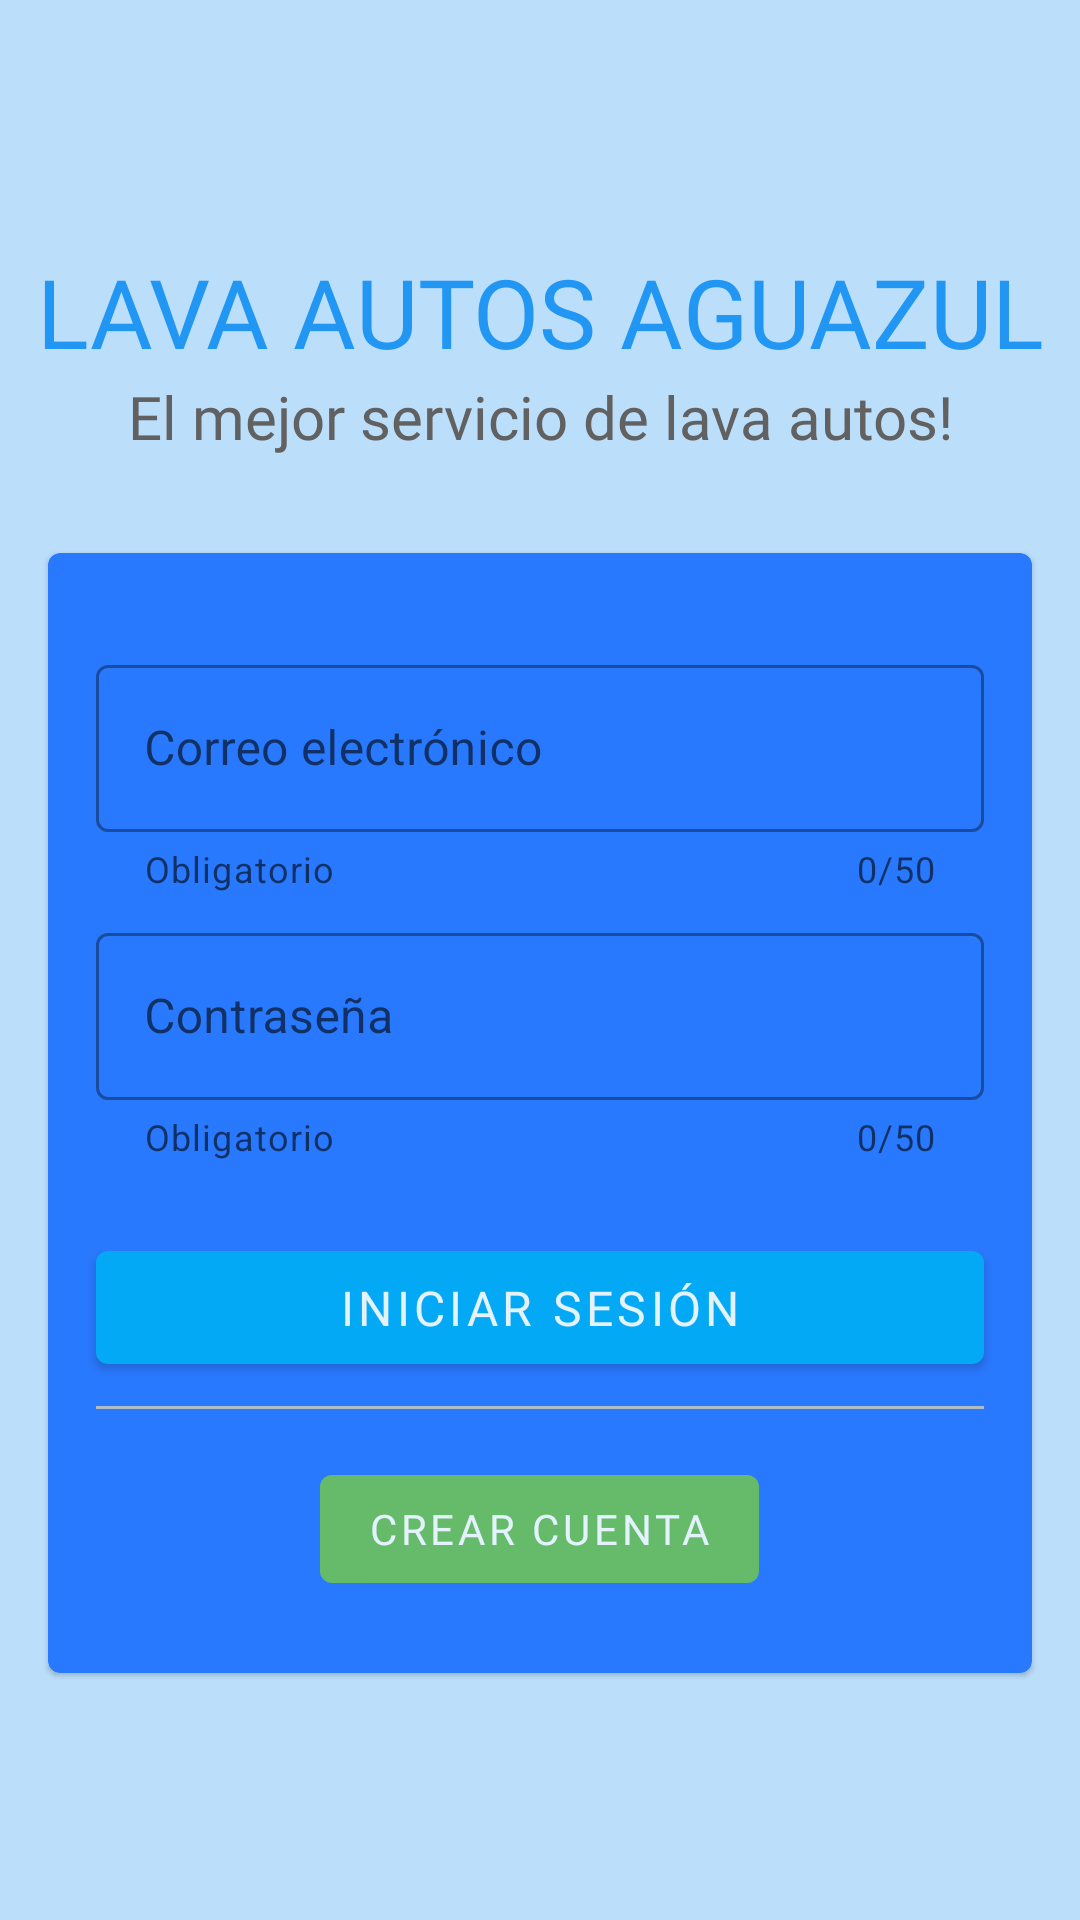

The Android layout XML behind this screen, and the referenced resources:
<!-- AndroidManifest.xml: application theme Theme.LavaAutosAguazul -->
<!-- res/layout/activity_main.xml -->
<?xml version="1.0" encoding="utf-8"?>
<LinearLayout xmlns:android="http://schemas.android.com/apk/res/android"
    xmlns:app="http://schemas.android.com/apk/res-auto"
    xmlns:tools="http://schemas.android.com/tools"
    android:layout_width="match_parent"
    android:layout_height="match_parent"
    android:background="@color/md_blue_100"
    tools:context=".MainActivity"
    android:orientation="vertical"
    android:gravity="center">

    <TextView
        android:layout_width="match_parent"
        android:layout_height="wrap_content"
        android:text="@string/label_app_name"
        android:fontFamily="@font/nunito_extra_bold"
        android:textSize="@dimen/text_32"
        android:textColor="@color/md_blue_500"
        android:textAllCaps="true"
        android:lineSpacingMultiplier="0.7"
        android:gravity="center" />

    <TextView
        android:layout_width="match_parent"
        android:layout_height="wrap_content"
        android:text="@string/label_app_description"
        android:fontFamily="@font/nunito_bold"
        android:textSize="@dimen/text_20"
        android:textColor="@color/md_grey_700"
        android:gravity="center"
        android:lineSpacingMultiplier="0.7"
        android:layout_marginBottom="@dimen/common_32"/>

    <com.google.android.material.card.MaterialCardView
        android:layout_width="match_parent"
        android:layout_height="wrap_content"
        android:layout_marginHorizontal="@dimen/common_16"
        android:backgroundTint="@color/md_blue_A400">

        <LinearLayout
            android:layout_width="match_parent"
            android:layout_height="wrap_content"
            android:orientation="vertical">

            <com.google.android.material.textfield.TextInputLayout
                android:layout_width="match_parent"
                android:layout_height="wrap_content"
                app:counterEnabled="true"
                app:counterMaxLength="@integer/max_length_email"
                app:helperText="@string/required"
                android:hint="@string/hint_email"
                app:endIconMode="clear_text"
                app:startIconDrawable="@drawable/ic_email"
                style="@style/Widget.MaterialComponents.TextInputLayout.OutlinedBox"
                android:layout_marginHorizontal="@dimen/common_16"
                android:layout_marginTop="@dimen/common_32">

                <com.google.android.material.textfield.TextInputEditText
                    android:id="@+id/et_email"
                    android:textColorHint="@color/md_grey_700"
                    android:layout_width="match_parent"
                    android:layout_height="wrap_content"
                    android:inputType="textEmailAddress"
                    android:maxLength="@integer/max_length_email"/>

            </com.google.android.material.textfield.TextInputLayout>

            <com.google.android.material.textfield.TextInputLayout
                android:layout_width="match_parent"
                android:layout_height="wrap_content"
                app:counterEnabled="true"
                app:counterMaxLength="@integer/max_length_email"
                app:helperText="@string/required"
                android:hint="@string/hint_password"
                app:endIconMode="clear_text"
                app:startIconDrawable="@drawable/ic_key"
                style="@style/Widget.MaterialComponents.TextInputLayout.OutlinedBox"
                android:layout_marginHorizontal="@dimen/common_16"
                android:layout_marginVertical="@dimen/common_8">

                <com.google.android.material.textfield.TextInputEditText
                    android:id="@+id/et_password"
                    android:layout_width="match_parent"
                    android:layout_height="wrap_content"
                    android:textColorHint="@color/md_grey_700"
                    android:inputType="textPassword"
                    android:maxLength="@integer/max_length_email"/>

            </com.google.android.material.textfield.TextInputLayout>

            <com.google.android.material.button.MaterialButton
                android:id="@+id/btn_start_session"
                android:layout_width="match_parent"
                android:layout_height="wrap_content"
                android:text="@string/btn_start_session"
                android:textColor="@color/md_blue_50"
                android:textSize="@dimen/text_16"
                android:paddingVertical="@dimen/common_8"
                android:fontFamily="@font/nunito_extra_bold"
                android:layout_marginHorizontal="@dimen/common_16"
                android:layout_marginTop="@dimen/common_16"
                android:layout_marginBottom="@dimen/common_8"/>













            <View
                android:layout_width="match_parent"
                android:layout_height="1dp"
                android:background="@color/md_blue_grey_200"
                android:layout_marginHorizontal="@dimen/common_16"
                android:layout_marginBottom="@dimen/common_16"/>

            <com.google.android.material.button.MaterialButton
                android:id="@+id/btn_create_account"
                android:layout_width="wrap_content"
                android:layout_height="wrap_content"
                android:text="@string/btn_create_account"
                android:textColor="@color/md_blue_50"
                android:fontFamily="@font/nunito_semi_bold"
                app:backgroundTint="@color/md_green_400"
                android:layout_gravity="center"
                android:layout_marginBottom="@dimen/common_24"/>

        </LinearLayout>

    </com.google.android.material.card.MaterialCardView>

</LinearLayout>
<!-- resources referenced by this layout -->
<resources>
  <color name="md_blue_100">#BBDEFB</color>
  <color name="md_blue_50">#E3F2FD</color>
  <color name="md_blue_500">#2196F3</color>
  <color name="md_blue_700">#1976D2</color>
  <color name="md_blue_A400">#2979FF</color>
  <color name="md_blue_grey_200">#B0BBC5</color>
  <color name="md_green_400">#66BB6A</color>
  <color name="md_grey_700">#616161</color>
  <dimen name="common_16">16dp</dimen>
  <dimen name="common_24">24dp</dimen>
  <dimen name="common_32">32dp</dimen>
  <dimen name="common_8">8dp</dimen>
  <dimen name="text_16">16sp</dimen>
  <dimen name="text_20">20sp</dimen>
  <dimen name="text_32">32sp</dimen>
  <integer name="max_length_email">50</integer>
  <string name="btn_create_account">Crear cuenta</string>
  <string name="btn_start_session">Iniciar sesión</string>
  <string name="hint_email">Correo electrónico</string>
  <string name="hint_password">Contraseña</string>
  <string name="label_app_description">El mejor servicio de lava autos!</string>
  <string name="label_app_name">Lava Autos Aguazul</string>
  <string name="required">Obligatorio</string>
  <style name="Theme.LavaAutosAguazul" parent="Theme.MaterialComponents.DayNight.DarkActionBar">
          
          <item name="colorPrimary">@color/blue_500</item>
          <item name="colorPrimaryVariant">@color/blue_700</item>
          <item name="colorOnPrimary">@color/white</item>
          
          <item name="colorSecondary">@color/teal_200</item>
          <item name="colorSecondaryVariant">@color/teal_700</item>
          <item name="colorOnSecondary">@color/black</item>
          
          <item name="android:statusBarColor" tools:targetApi="l">?attr/colorPrimaryVariant</item>
          
      </style>
  <color name="blue_500">#03A9F4</color>
  <color name="blue_700">#0288D1</color>
  <color name="white">#CDD1D5</color>
  <color name="teal_200">#9FA8DA</color>
  <color name="teal_700">#0097A7</color>
  <color name="black">#212121</color>
</resources>
